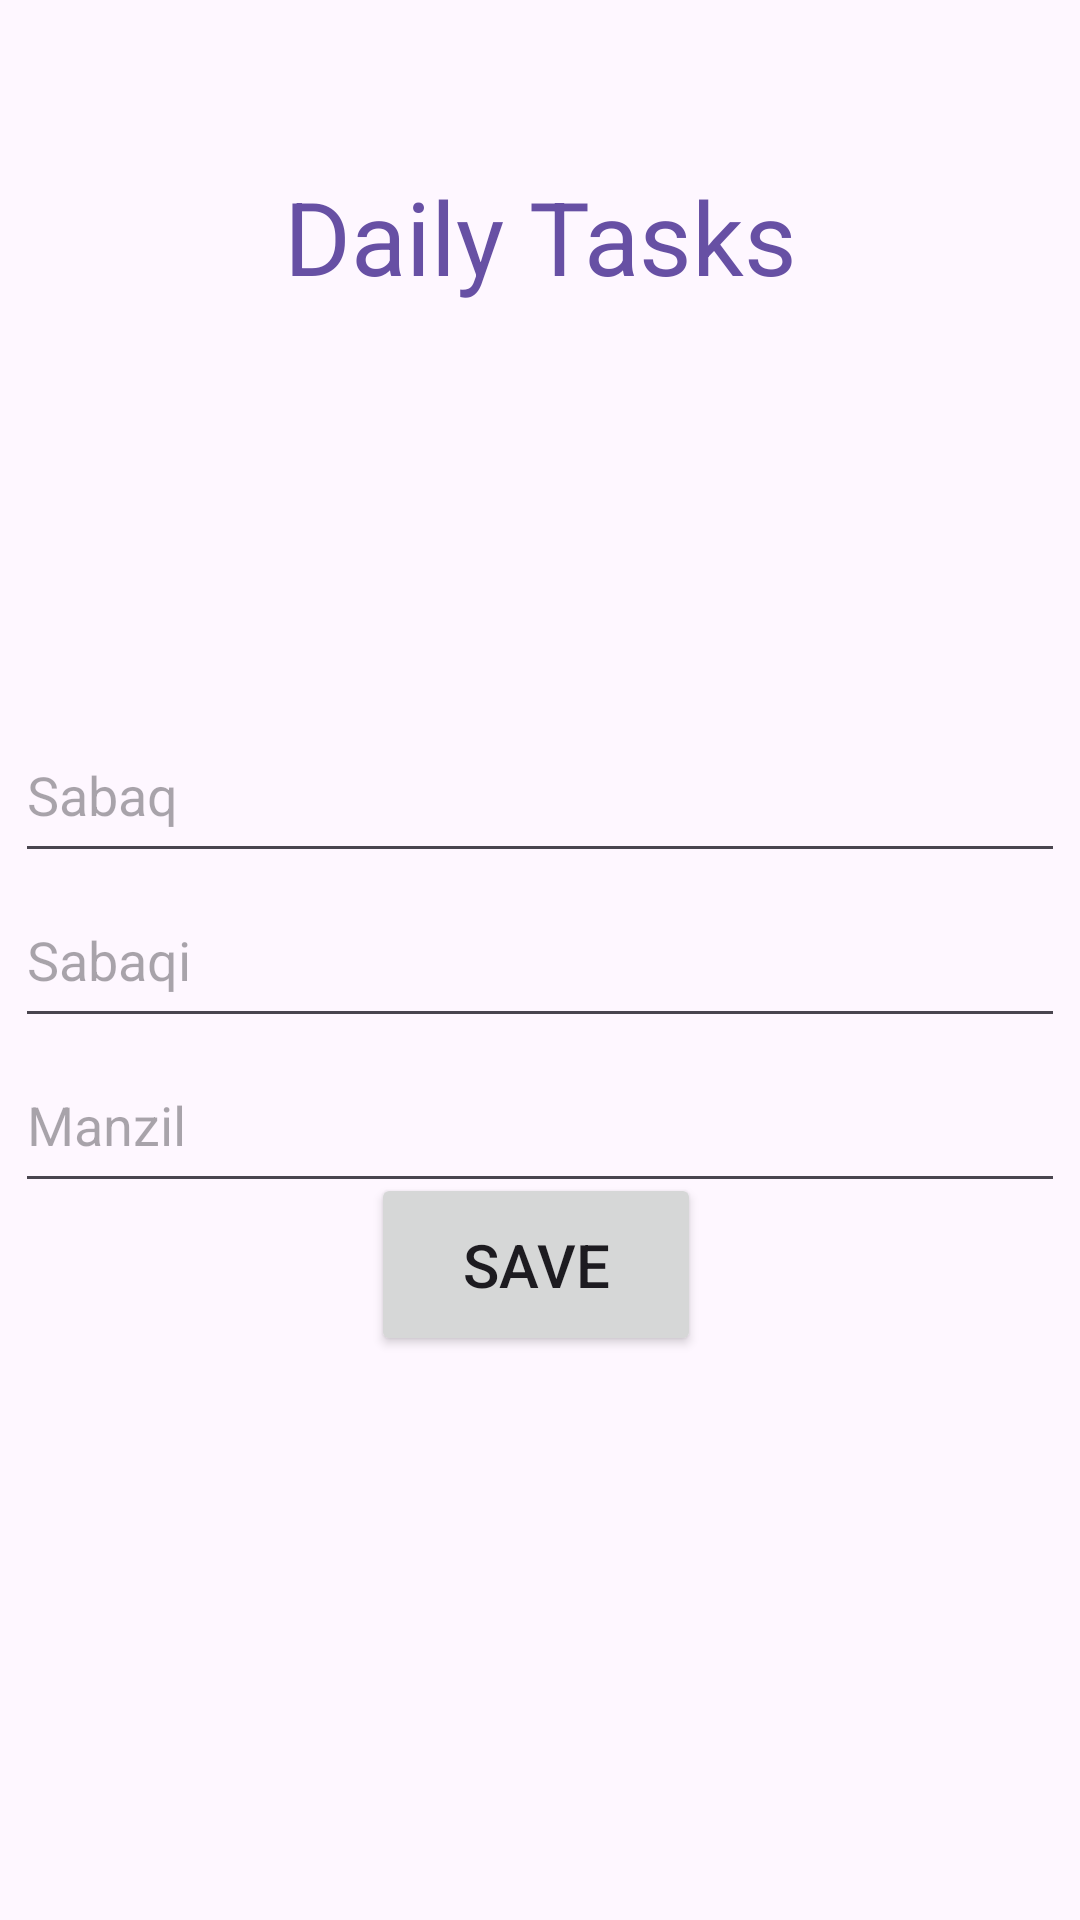

Here is an Android app screen rendered from its layout file. Give the layout XML and the strings, colors and styles it references.
<!-- AndroidManifest.xml: application theme Theme.Madrasa -->
<!-- res/layout/activity_save_dailytasks.xml -->
<?xml version="1.0" encoding="utf-8"?>
<androidx.constraintlayout.widget.ConstraintLayout
    xmlns:android="http://schemas.android.com/apk/res/android"
    xmlns:tools="http://schemas.android.com/tools"
    xmlns:app="http://schemas.android.com/apk/res-auto"
    android:layout_width="match_parent"
    android:layout_height="match_parent"
    tools:context=".SaveDailyTasks">
    <TextView
        android:id="@+id/tv_dt"
        android:layout_width="match_parent"
        android:layout_height="60dp"
        android:layout_marginTop="56dp"
        android:text="Daily Tasks"
        android:textAlignment="center"
        android:textColor="#ff6750a4"
        android:textSize="34sp"
        app:layout_constraintEnd_toEndOf="parent"
        app:layout_constraintHorizontal_bias="0.0"
        app:layout_constraintStart_toStartOf="parent"
        app:layout_constraintTop_toTopOf="parent" />

    <Button
        android:id="@+id/btn_save_dt"
        android:layout_width="110dp"
        android:layout_height="61dp"
        android:layout_marginBottom="188dp"
        android:text="Save"
        android:textSize="20sp"
        app:layout_constraintBottom_toBottomOf="parent"
        app:layout_constraintEnd_toEndOf="@+id/linearLayout_dt"
        app:layout_constraintHorizontal_bias="0.495"
        app:layout_constraintStart_toStartOf="@+id/linearLayout_dt" />

    <LinearLayout
        android:id="@+id/linearLayout_dt"
        android:layout_width="wrap_content"
        android:layout_height="wrap_content"
        android:layout_marginTop="120dp"
        android:orientation="vertical"
        app:layout_constraintEnd_toEndOf="parent"
        app:layout_constraintHorizontal_bias="0.49"
        app:layout_constraintStart_toStartOf="parent"
        app:layout_constraintTop_toBottomOf="@+id/tv_dt">

        <EditText
            android:id="@+id/et_sabaq"
            android:layout_width="350dp"
            android:layout_height="55dp"
            android:ems="10"
            android:hint="Sabaq"
            android:inputType="text" />

        <EditText
            android:id="@+id/et_sabaqi"
            android:layout_width="350dp"
            android:layout_height="55dp"
            android:ems="10"
            android:hint="Sabaqi"
            android:inputType="text" />

        <EditText
            android:id="@+id/et_manzil"
            android:layout_width="350dp"
            android:layout_height="55dp"
            android:ems="10"
            android:hint="Manzil"
            android:inputType="text" />
    </LinearLayout>
</androidx.constraintlayout.widget.ConstraintLayout>
<!-- resources referenced by this layout -->
<resources>
  <style name="Theme.Madrasa" parent="Base.Theme.Madrasa" />
  <style name="Base.Theme.Madrasa" parent="Theme.Material3.DayNight.NoActionBar">
          
          
      </style>
</resources>
